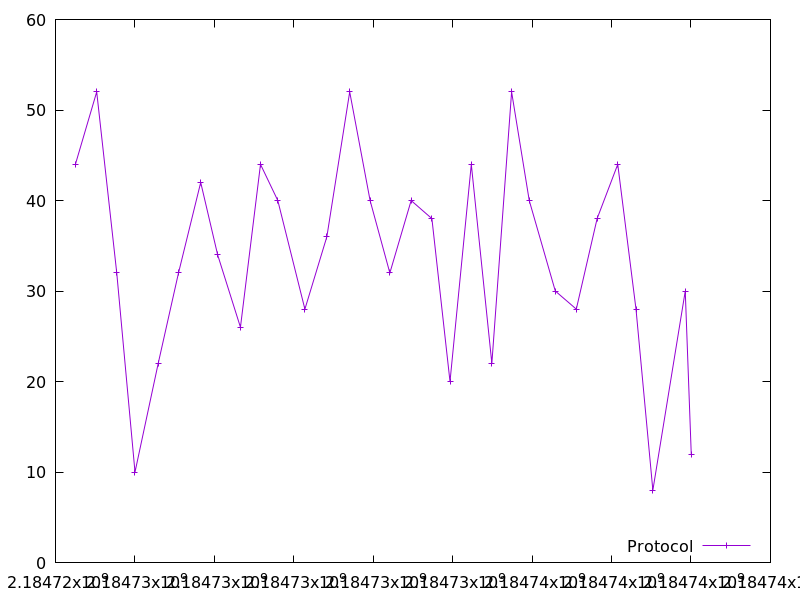

Source data for this figure (header and first rows):
2184724501.093973, 44.0
2184725038, 52.0
2184725542, 32.0
2184726002, 10.0
2184726586, 22.0
2184727097, 32.0
2184727656, 42.0
2184728083, 34.0
2184728656, 26.0
2184729162, 44.0
2184729597, 40.0
2184730279, 28.0
2184730832, 36.0
2184731406, 52.0
2184731920, 40.0
2184732418, 32.0
2184732954, 40.0
2184733477, 38.0
2184733932, 20.0
2184734469, 44.0
2184734986, 22.0
2184735483, 52.0
2184735927, 40.0
2184736583, 30.0
2184737112, 28.0
2184737635, 38.0
2184738155, 44.0
2184738615, 28.0
2184739040, 8.0
2184739855, 30.0
2184740007, 12.0
